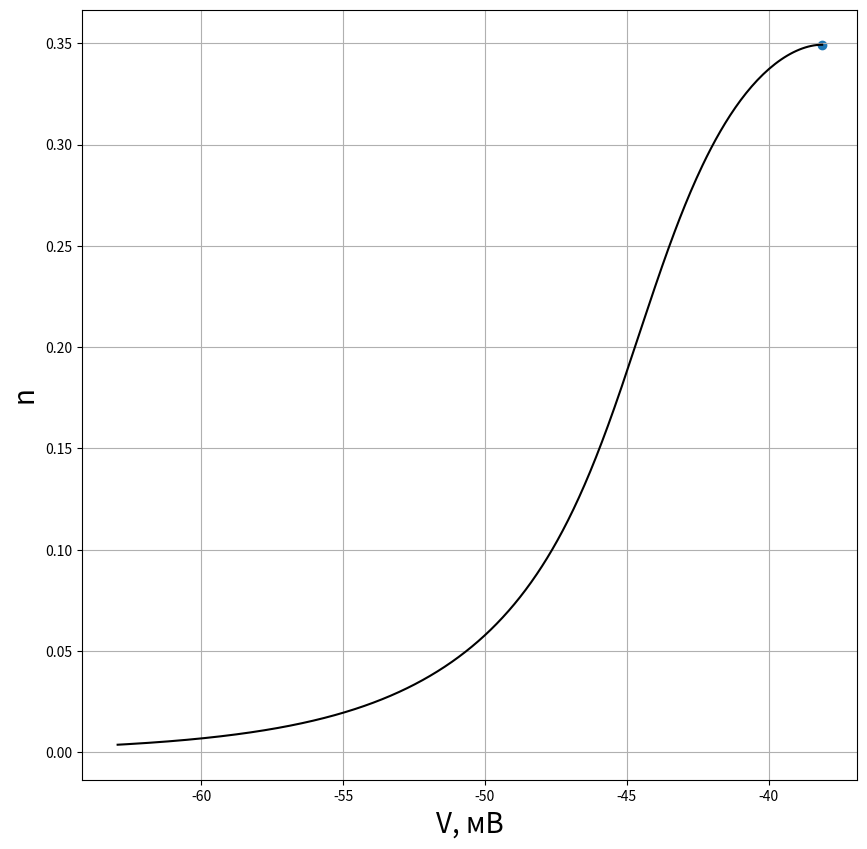
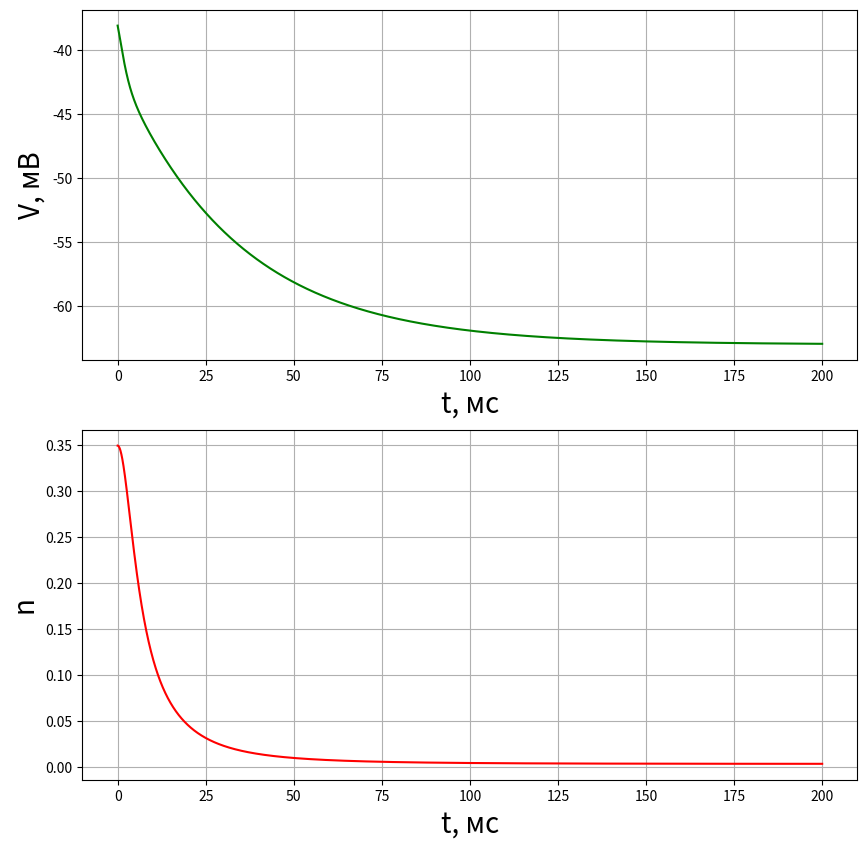

Write the Python code that produced these figures, in order.
import scipy as sc
import numpy as np
import matplotlib.pyplot as plt


def diff_ur(t, y, par):
    V, n = y
    m_inf = 1 / (1 + np.exp(-(V + 33.8) / 5.2))
    h_na = 1 / (1 + np.exp((V + 60.5) / 9.9))
    n_inf = 1 / (1 + np.exp(-(V + 35) / 5))
    tau_n = 68 / (np.exp(-(25 + V) / 15) + np.exp((30 + V) / 20))
    C = n_inf + h_na
    I_syn, C_m, V_na, V_k, V_l, g_na, g_k, g_l, h_k, Q = par
    I_na = g_na * m_inf**3 * (C - n)*(V - V_na)
    I_k = g_k * n**4 * h_k * (V - V_k)
    I_l = g_l * (V - V_l)
    return [(I_syn - I_na - I_k - I_l) / C_m,
            (n_inf - n) * Q / tau_n]


t = np.linspace(0, 200, 3000)
I_s = 0
T = 36
Cm = 1
V_Na = 52
V_K = -84
V_L = -63
g_Na = 2.3
g_K = 2.4
g_L = 0.03
h_K = 0.7329
Q = 3**((T - 20) / 10)
#Q = 8.4
arg = np.array((I_s, Cm, V_Na, V_K, V_L, g_Na, g_K, g_L, h_K, Q))

if __name__ == '__main__':
    print(Q)
    y0 = np.array((-38.109828596342865, 0.349366837166741))
    sol = sc.integrate.odeint(diff_ur, y0, t, args=(arg, ), tfirst=True)

    fig1 = plt.figure(figsize=(10, 10))
    axv_n = fig1.add_subplot(111)
    axv_n.plot(sol[:, 0], sol[:, 1], 'black')
    #axv_n.plot(SL[:, 0], SL[:, 1], 'grey')
    axv_n.set_xlabel('V, мВ', size=20)
    axv_n.set_ylabel('n', size=20)
    plt.grid()
    axv_n.scatter(y0[0], y0[1])

    fig2 = plt.figure(figsize=(10, 10))
    axt_v = fig2.add_subplot(211)
    axt_v.plot(t, sol[:, 0], color='green')
    plt.grid()
    axt_v.set_xlabel('t, мc', size=20)
    axt_v.set_ylabel('V, мВ', size=20)
    axt_n = fig2.add_subplot(212)
    axt_n.plot(t, sol[:, 1], color='red')
    axt_n.set_xlabel('t, мc', size=20)
    axt_n.set_ylabel('n', size=20)

    plt.grid()
    plt.show()
    print(sol[-1][0], sol[-1][1])
